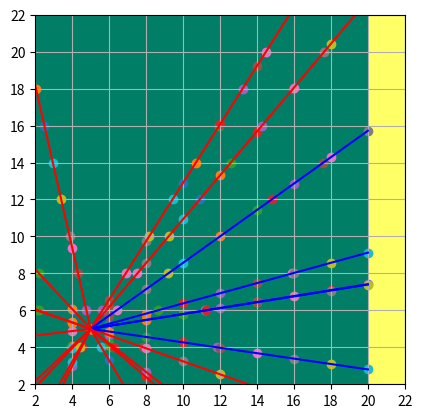

Write Python code to recreate this figure.

import numpy as np
import matplotlib.pyplot as plt

def inverse_direction(d):
    with np.errstate(divide='ignore'):
        return np.where(d == 0., 1e12, 1./d)

def ray_box(o, d, bounds):
    #http://gamedev.stackexchange.com/questions/18436/most-efficient-aabb-vs-ray-collision-algorithms

    invd = inverse_direction(d)
    low = (bounds[0] - o) * invd
    high = (bounds[1] - o) * invd

    tmin = np.max(np.minimum(low, high))
    tmax = np.min(np.maximum(low, high))
    
    if tmax < 0:
        return False, tmin, tmax
    elif tmin > tmax:
        return False, tmin, tmax
    else:
        return True, max(tmin, 0.), tmax

def ray_grid(o, d, bounds, shape, hitmask=None, hitfnc=None):
    """Returns the intersection of a ray and grid.

    Based on
        Amanatides, John, and Andrew Woo. 
        "A fast voxel traversal algorithm for ray tracing." 
        Eurographics. Vol. 87. No. 3. 1987.
    """
    def mask_hit(o, d, t, cell):
        return hitmask[cell[1], cell[0]], t
    
    if hitfnc is None:
        hitfnc = mask_hit

    ret, tbox, tboxexit = ray_box(o, d, bounds)
    if not ret:
        return False, tbox, np.array([-1, -1])

    res = np.asarray(shape)
    cellsize = (bounds[1] - bounds[0]) / res
    ocell = (o + d * tbox) - bounds[0]
    cell = np.clip(np.floor(ocell / cellsize), 0, res - 1).astype(int)
    
    invd = inverse_direction(d)
    sgn = np.sign(d)
    add = np.where(sgn < 0, 0., 1.)
    delta = sgn * cellsize * invd
    nextcross = tbox + ((cell + add) * cellsize - ocell) * invd    

    t = tbox
    while (cell >= 0).all() and (cell < res).all():
        axis = np.argmin(nextcross)

        ret, hit = hitfnc(o, d, t, cell)
        if ret and hit < nextcross[axis]:
            return True, hit, cell    
                
        cell[axis] += sgn[axis]
        t = nextcross[axis]
        nextcross[axis] += delta[axis]        
        axis = np.argmin(nextcross)

    return False, t, cell



# class Grid:

#     def __init__(self, shape, mincorner=[0.,0.], cellsize=[1,1], dtype=None):
#         self.cells = np.zeros(shape, dtype=dtype)
#         self.mincorner = np.asarray(mincorner, dtype=float)
#         self.cellsize = np.asarray(cellsize, dtype=float)

#     def cell_index(self, x):
#         """Returns cell indices for one or more world space points."""
#         return np.floor((np.asarray(x) - self.mincorner) / self.cellsize).astype(int)

#     def index_inside(self, idx):
#         """Tests if one or more cell indices are contained within the bounds of the grid."""
#         idx = np.asarray(idx)
#         b = np.logical_and(idx >= (0,0), idx < self.cells.shape)
#         return np.all(b, axis=1)

#     def trace_ray(self, origin, direction):
#         # http://lodev.org/cgtutor/raycasting.html


#         ogrid = origin - self.mincorner
#         delta = np.zeros(2)
#         step = np.zeros(2)

#         if direction[0] < 0.:
#             delta[0] = -self.cells.shape[0] / direction[0]
#             step[0] = (np.floor(ogrid[0] / self.cellsize[0]) * self.cellsize[0] - ogrid[0]) / direction[0]
#         else:
#             delta[0] = self.cells.shape[0] / direction[0]
#             step[0] = ((np.floor(ogrid[0] / self.cellsize[0]) + 1.) * self.cellsize[0] - ogrid[0]) / direction[0]

#         if direction[1] < 0.:
#             delta[1] = -self.cells.shape[1] / direction[1]
#             step[1] = (np.floor(ogrid[1] / self.cellsize[1]) * self.cellsize[1] - ogrid[1]) / direction[1]
#         else:
#             delta[1] = self.cells.shape[1] / direction[1]
#             step[1] = ((np.floor(ogrid[1] / self.cellsize[1]) + 1.) * self.cellsize[1] - ogrid[1]) / direction[1]

#         print(step)
#         print(origin + step[0] * direction)
#         print(origin + step[1] * direction)
        
# g = Grid((10,10), cellsize=(0.5, 0.5))
# print(g.cell_index(np.array([
#     [0,0],
#     [1,2]
# ])))

# print(g.index_inside(((0,0), (-0.5,0.0))))


print(
    ray_box(np.array([-2, 0]), np.array([1, 0]), np.array([[0,0],[10,10]]))
)

fig, ax = plt.subplots()
ax.set_xticks(np.arange(-100,100,2))
ax.set_yticks(np.arange(-100,100,2))
ax.set_aspect('equal')

mask = np.zeros((10, 10))
mask[:, -1] = 1.


bounds = np.array([[2,2],[22,22]])
ax.imshow(mask, interpolation='none', cmap='summer', extent=[bounds[0][0], bounds[1][0], bounds[0][1], bounds[1][1]])

dirs = np.random.uniform(-1., 1., size=(20  , 2))
dirs /= np.linalg.norm(dirs, axis=1)[:, np.newaxis]

for i in range(dirs.shape[0]):
    o = np.array([5, 5])
    
    """r = ray_grid(
        o,
        dirs[i],
        bounds,
        mask)"""

    def myhit(o, d, t, cell):
        p = o + t * d
        ax.scatter(p[0], p[1])
        return mask[cell[1], cell[0]], t

    r = ray_grid(
        o,
        dirs[i],
        bounds,
        mask.shape,
        hitfnc=myhit)

    d = o + r[1] * dirs[i]
    colors = ['red', 'blue']
    ax.plot((o[0], d[0]), (o[1], d[1]), color=colors[r[0]])

plt.grid()
plt.show()

#w = np.array([0, 0]) + r[1] * np.array([1, 0])
#plt.scatter()

#print( np.array([-2, 0]) + np.array([1, 0]) * r[1])

#print(r)

#plt.show()
